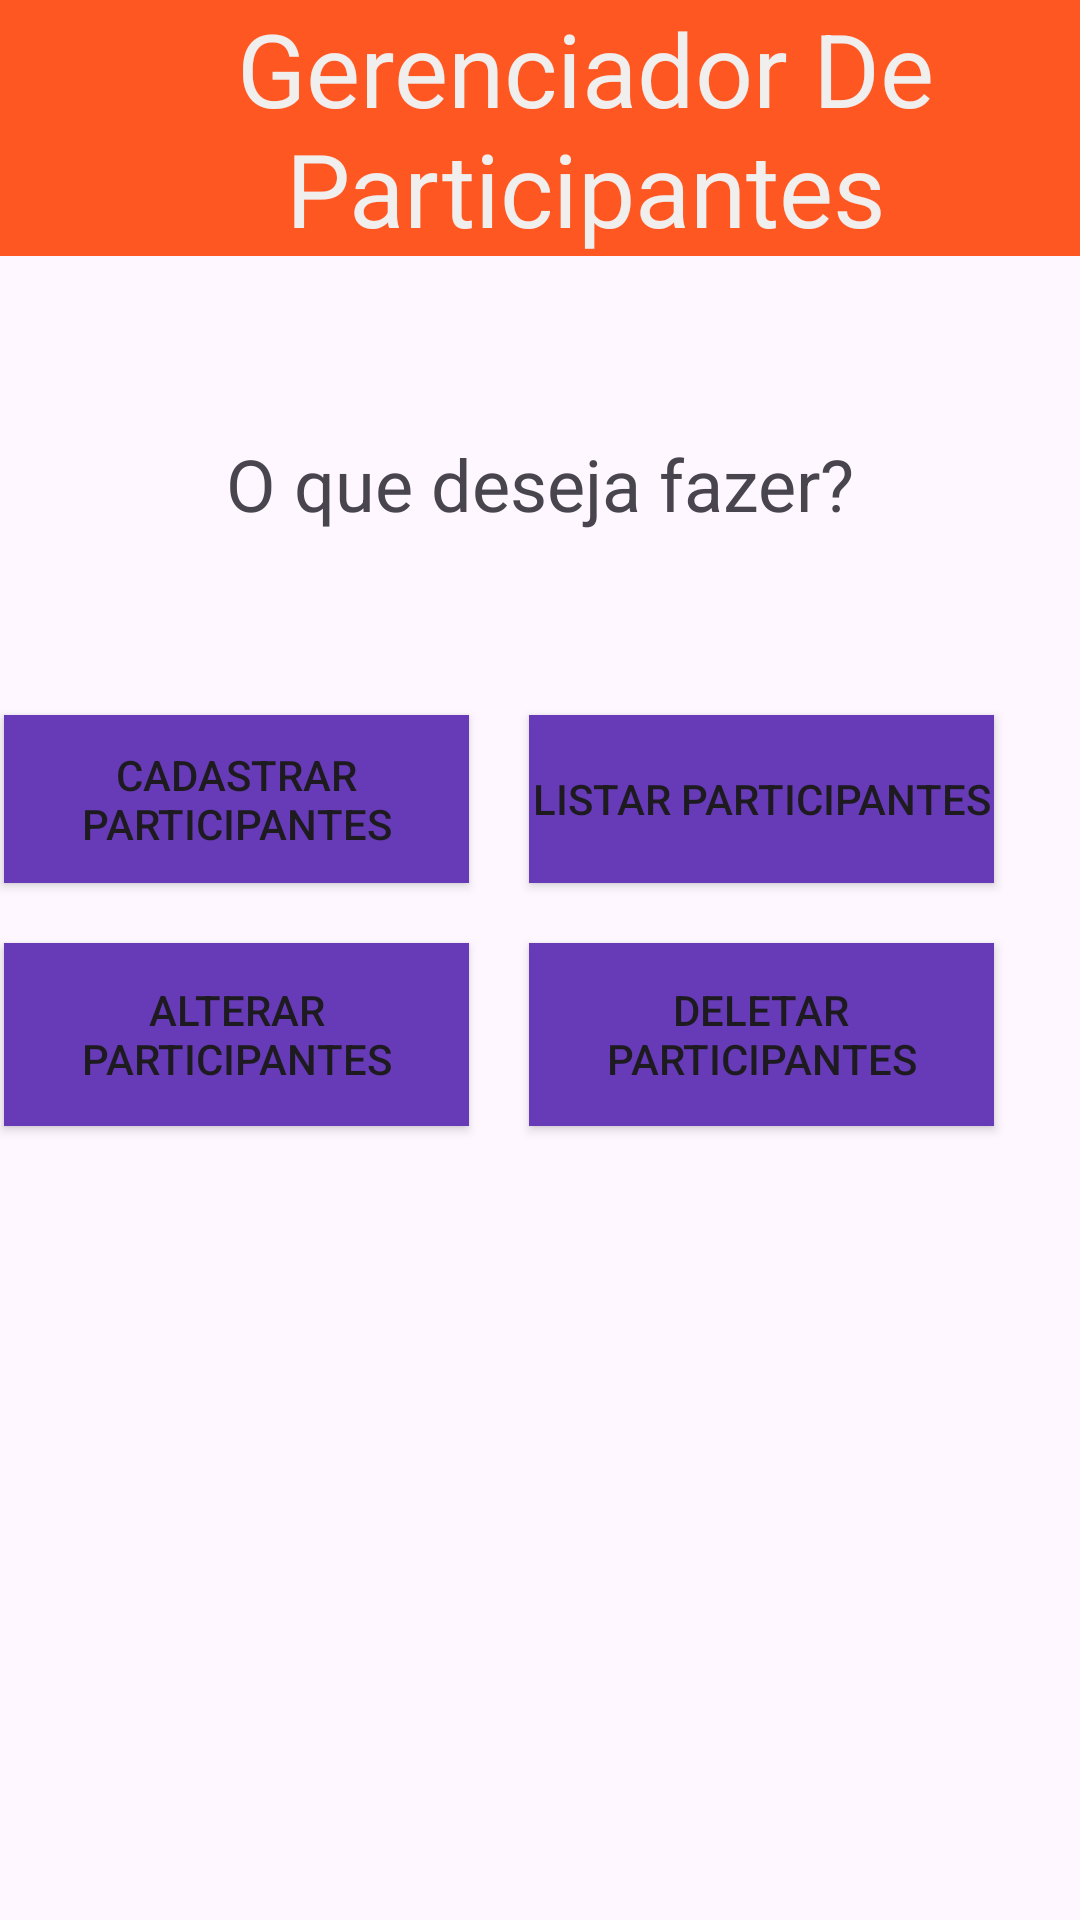

Here is an Android app screen rendered from its layout file. Give the layout XML and the strings, colors and styles it references.
<!-- AndroidManifest.xml: application theme Theme.GerenciadorEventos -->
<!-- res/layout/activity_menu.xml -->
<?xml version="1.0" encoding="utf-8"?>
<androidx.constraintlayout.widget.ConstraintLayout xmlns:android="http://schemas.android.com/apk/res/android"
    xmlns:app="http://schemas.android.com/apk/res-auto"
    xmlns:tools="http://schemas.android.com/tools"
    android:layout_width="match_parent"
    android:layout_height="match_parent"
    tools:context=".MenuActivity">

    <TextView
        android:id="@+id/menuTitle"
        android:layout_width="match_parent"
        android:layout_height="wrap_content"
        android:gravity="center_horizontal|center_vertical"
        android:text="@string/menu_title"
        android:textSize="24sp"
        app:layout_constraintBottom_toTopOf="@+id/tableLayout"
        app:layout_constraintEnd_toEndOf="parent"
        app:layout_constraintStart_toStartOf="parent"
        app:layout_constraintTop_toBottomOf="@+id/linearLayout" />

    <TableLayout
        android:id="@+id/tableLayout"
        android:layout_width="359dp"
        android:layout_height="215dp"
        android:layout_margin="10dp"
        app:layout_constraintBottom_toBottomOf="parent"
        app:layout_constraintEnd_toEndOf="parent"
        app:layout_constraintHorizontal_bias="1.0"
        app:layout_constraintStart_toStartOf="parent"
        app:layout_constraintTop_toBottomOf="@+id/linearLayout"
        app:layout_constraintVertical_bias="0.4">

        <TableRow
            android:layout_width="match_parent"
            android:layout_height="match_parent">

            <Button
                android:id="@+id/cadastrarProdButton"
                android:layout_width="155dp"
                android:layout_height="match_parent"
                android:layout_margin="10dp"
                android:background="#673AB7"
                android:text="@string/cadastrar_prod_btn" />

            <Button
                android:id="@+id/listarProdButton"
                android:layout_width="155dp"
                android:layout_height="match_parent"
                android:layout_margin="10dp"
                android:background="#673AB7"
                android:text="@string/listar_prod_btn" />

        </TableRow>

        <TableRow
            android:layout_width="match_parent"
            android:layout_height="match_parent">

            <Button
                android:id="@+id/alterarProdButton"
                android:layout_width="155dp"
                android:layout_height="61dp"
                android:layout_margin="10dp"
                android:background="#673AB7"
                android:text="@string/alterar_prod_btn" />

            <Button
                android:id="@+id/deletarProdButton"
                android:layout_width="155dp"
                android:layout_height="match_parent"
                android:layout_margin="10dp"
                android:background="#673AB7"
                android:text="@string/deletar_prod_btn" />
        </TableRow>

        <TableRow
            android:layout_width="match_parent"
            android:layout_height="match_parent">

        </TableRow>

        <TableRow
            android:layout_width="match_parent"
            android:layout_height="match_parent" />
    </TableLayout>

    <LinearLayout
        android:id="@+id/linearLayout"
        android:layout_width="390dp"
        android:layout_height="94dp"
        android:orientation="vertical">

        <TextView
            android:id="@+id/textView"
            android:layout_width="match_parent"
            android:layout_height="wrap_content"
            android:background="#FF5722"
            android:gravity="center_horizontal|center_vertical"
            android:text="@string/app_name"
            android:textColor="#F1EEEE"
            android:textSize="34sp" />
    </LinearLayout>

</androidx.constraintlayout.widget.ConstraintLayout>
<!-- resources referenced by this layout -->
<resources>
  <string name="alterar_prod_btn">Alterar participantes</string>
  <string name="app_name">Gerenciador De Participantes</string>
  <string name="cadastrar_prod_btn">Cadastrar participantes</string>
  <string name="deletar_prod_btn">Deletar participantes</string>
  <string name="listar_prod_btn">Listar participantes</string>
  <string name="menu_title">O que deseja fazer?</string>
  <style name="Theme.GerenciadorEventos" parent="Base.Theme.GerenciadorEventos" />
  <style name="Base.Theme.GerenciadorEventos" parent="Theme.Material3.DayNight.NoActionBar">
          
          
      </style>
</resources>
